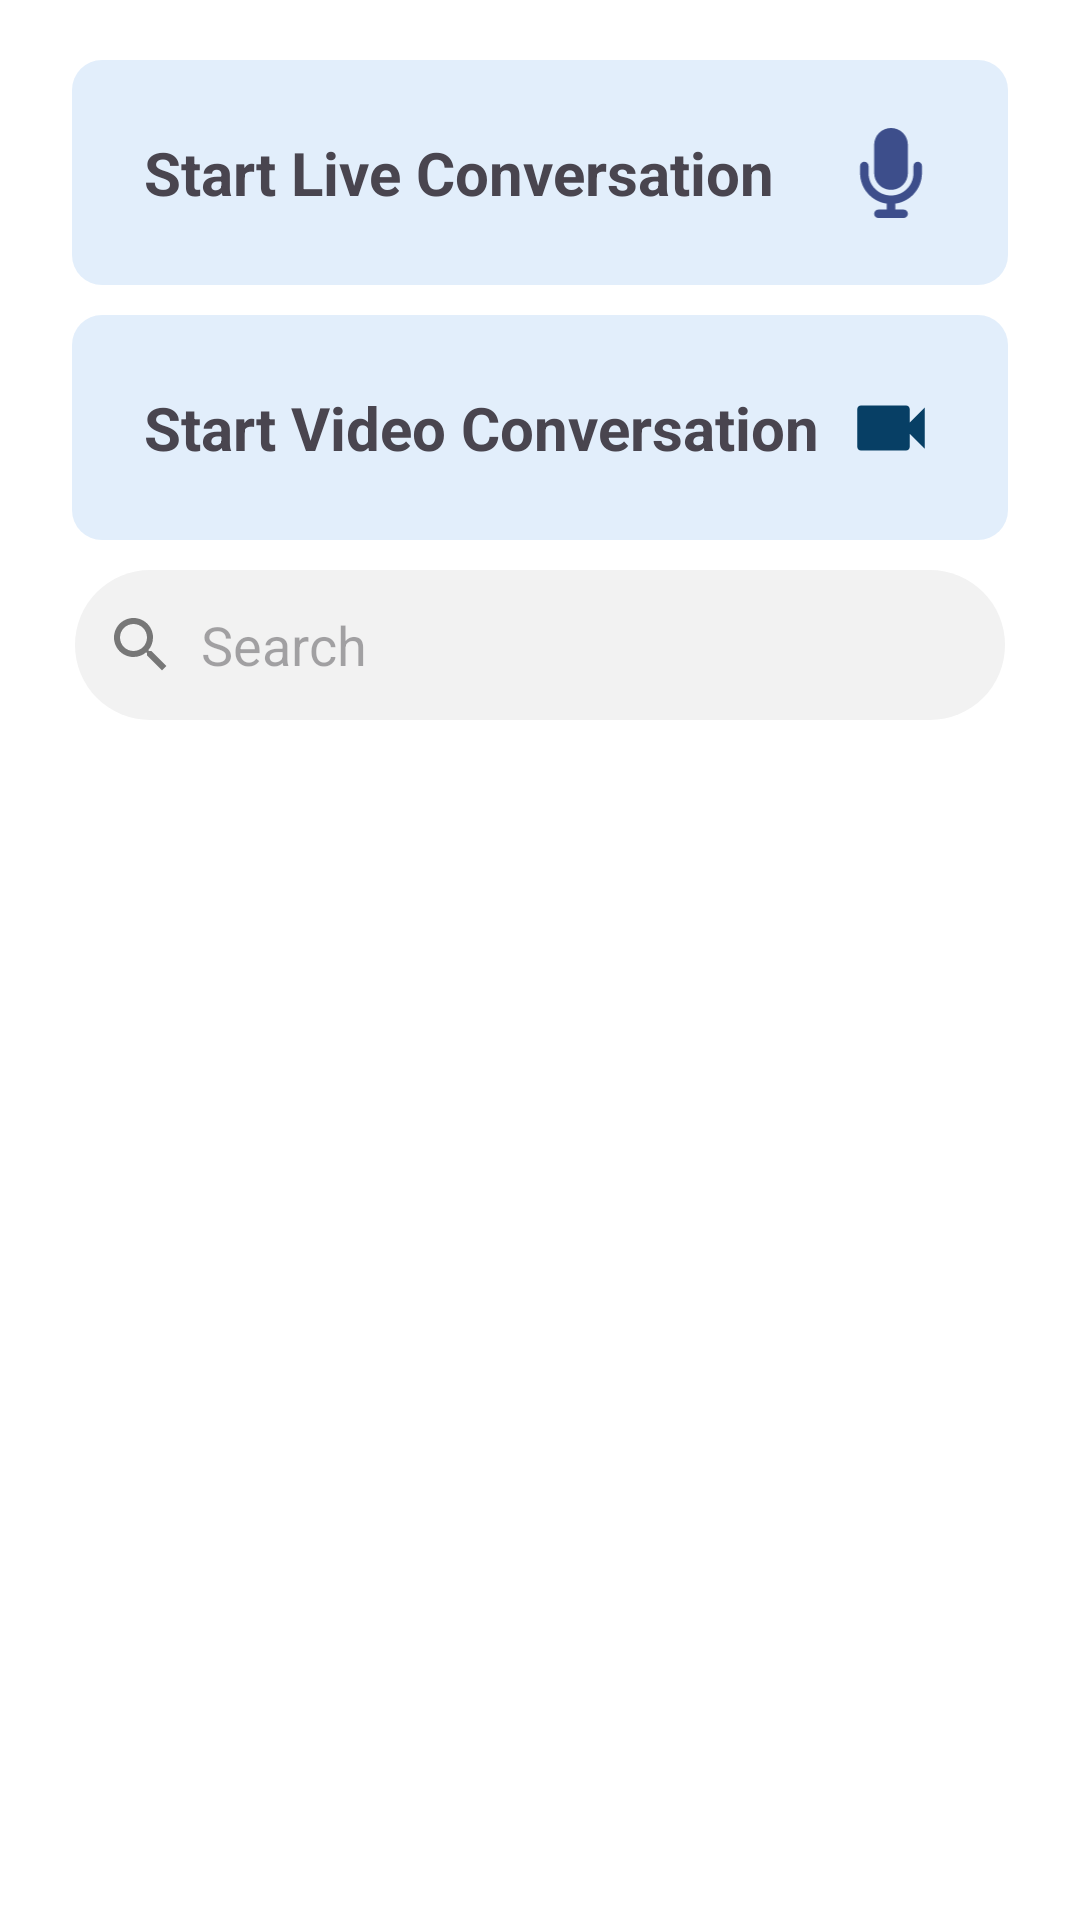

Produce the Android XML layout that renders to this screen, including the resource entries it uses.
<!-- AndroidManifest.xml: application theme Theme.Echolynk -->
<!-- res/layout/fragment_speech.xml -->
<?xml version="1.0" encoding="utf-8"?>
<RelativeLayout xmlns:android="http://schemas.android.com/apk/res/android"
    xmlns:app="http://schemas.android.com/apk/res-auto"
    xmlns:tools="http://schemas.android.com/tools"
    android:layout_width="match_parent"
    android:layout_height="match_parent"
    android:id="@+id/speechFragmentLayout"
    android:background="@color/white"
    tools:context=".View.LiveConversation.SpeechFragment">

    


    <androidx.constraintlayout.widget.ConstraintLayout
        android:id="@+id/constraintLayout001"
        android:layout_width="match_parent"
        android:layout_height="75dp"
        android:layout_alignParentStart="true"
        android:layout_alignParentTop="true"
        android:layout_marginStart="24dp"
        android:layout_marginTop="20dp"
        android:layout_marginEnd="24dp"
        android:background="@drawable/live_conversation_btn_background">


        <TextView
            android:id="@+id/textView20"
            android:layout_width="wrap_content"
            android:layout_height="wrap_content"
            android:layout_marginStart="24dp"
            android:text="Start Live Conversation"
            android:textSize="20sp"
            android:textStyle="bold"
            app:layout_constraintBottom_toBottomOf="parent"
            app:layout_constraintStart_toStartOf="parent"
            app:layout_constraintTop_toTopOf="parent" />

        <ImageView
            android:id="@+id/imageView6"
            android:layout_width="30dp"
            android:layout_height="30dp"
            android:layout_marginEnd="24dp"
            android:src="@drawable/microphone_solid"
            app:layout_constraintBottom_toBottomOf="parent"
            app:layout_constraintEnd_toEndOf="parent"
            app:layout_constraintTop_toTopOf="parent" />

    </androidx.constraintlayout.widget.ConstraintLayout>

    <androidx.constraintlayout.widget.ConstraintLayout
        android:id="@+id/constraintLayoutWebView"
        android:layout_width="match_parent"
        android:layout_height="75dp"
        android:layout_alignParentStart="true"
        android:layout_marginStart="24dp"
        android:layout_marginTop="10dp"
        android:layout_marginEnd="24dp"
        android:layout_below="@+id/constraintLayout001"
        android:background="@drawable/live_conversation_btn_background">


        <TextView
            android:id="@+id/webViewTextView20"
            android:layout_width="wrap_content"
            android:layout_height="wrap_content"
            android:layout_marginStart="24dp"
            android:text="Start Video Conversation"
            android:textSize="20sp"
            android:textStyle="bold"
            app:layout_constraintBottom_toBottomOf="parent"
            app:layout_constraintStart_toStartOf="parent"
            app:layout_constraintTop_toTopOf="parent" />

        <ImageView
            android:id="@+id/webViewImageView6"
            android:layout_width="30dp"
            android:layout_height="30dp"
            android:layout_marginEnd="24dp"
            android:src="@drawable/baseline_videocam_24"
            app:layout_constraintBottom_toBottomOf="parent"
            app:layout_constraintEnd_toEndOf="parent"
            app:layout_constraintTop_toTopOf="parent" />

    </androidx.constraintlayout.widget.ConstraintLayout>

    <EditText
        android:id="@+id/editTextText"
        android:layout_width="match_parent"
        android:layout_height="50dp"
        android:layout_below="@+id/constraintLayoutWebView"
        android:layout_alignParentStart="true"
        android:layout_alignParentEnd="true"
        android:layout_marginStart="25dp"
        android:layout_marginTop="10dp"
        android:layout_marginEnd="25dp"
        android:background="@drawable/search_background_2"
        android:drawableStart="@drawable/baseline_search_24"
        android:drawablePadding="8dp"
        android:ems="10"
        android:hint="Search"
        android:inputType="text"
        android:padding="10dp"
        android:textColor="@color/white" />

    <androidx.recyclerview.widget.RecyclerView
        android:id="@+id/conversationRecyclerView"
        android:layout_width="match_parent"
        android:layout_height="wrap_content"
        android:layout_below="@+id/editTextText"
        android:layout_alignParentStart="true"
        android:layout_alignParentEnd="true"
        android:layout_marginStart="0dp"
        android:layout_marginTop="10dp"
        android:layout_marginEnd="0dp" />

</RelativeLayout>
<!-- resources referenced by this layout -->
<resources>
  <color name="white">#FFFFFFFF</color>
  <!-- drawable baseline_search_24 (drawable) -->
  <vector xmlns:android="http://schemas.android.com/apk/res/android" android:alpha="0.51" android:height="24dp" android:tint="#000000" android:viewportHeight="24" android:viewportWidth="24" android:width="24dp">
        
      <path android:fillColor="@android:color/white" android:pathData="M15.5,14h-0.79l-0.28,-0.27C15.41,12.59 16,11.11 16,9.5 16,5.91 13.09,3 9.5,3S3,5.91 3,9.5 5.91,16 9.5,16c1.61,0 3.09,-0.59 4.23,-1.57l0.27,0.28v0.79l5,4.99L20.49,19l-4.99,-5zM9.5,14C7.01,14 5,11.99 5,9.5S7.01,5 9.5,5 14,7.01 14,9.5 11.99,14 9.5,14z"/>
      
  </vector>
  <!-- drawable baseline_videocam_24 (drawable) -->
  <vector xmlns:android="http://schemas.android.com/apk/res/android" android:autoMirrored="true" android:height="24dp" android:tint="#073F65" android:viewportHeight="24" android:viewportWidth="24" android:width="24dp">
        
      <path android:fillColor="@android:color/white" android:pathData="M17,10.5V7c0,-0.55 -0.45,-1 -1,-1H4c-0.55,0 -1,0.45 -1,1v10c0,0.55 0.45,1 1,1h12c0.55,0 1,-0.45 1,-1v-3.5l4,4v-11l-4,4z"/>
      
  </vector>
  <!-- drawable live_conversation_btn_background (drawable) -->
  <?xml version="1.0" encoding="utf-8"?>
  <selector xmlns:android="http://schemas.android.com/apk/res/android">
  <item>
      <shape android:shape="rectangle">
          <solid android:color="#408ABDED"/>
          <corners android:radius="10dp"/>
      </shape>
  </item>
  </selector>
  <!-- drawable microphone_solid (drawable) -->
  <vector xmlns:android="http://schemas.android.com/apk/res/android"
      android:width="384dp"
      android:height="512dp"
      android:viewportWidth="384"
      android:viewportHeight="512">
    <path
        android:pathData="M192,0C139,0 96,43 96,96V256c0,53 43,96 96,96s96,-43 96,-96V96c0,-53 -43,-96 -96,-96zM64,216c0,-13.3 -10.7,-24 -24,-24s-24,10.7 -24,24v40c0,89.1 66.2,162.7 152,174.4V464H120c-13.3,0 -24,10.7 -24,24s10.7,24 24,24h72,72c13.3,0 24,-10.7 24,-24s-10.7,-24 -24,-24H216V430.4c85.8,-11.7 152,-85.3 152,-174.4V216c0,-13.3 -10.7,-24 -24,-24s-24,10.7 -24,24v40c0,70.7 -57.3,128 -128,128s-128,-57.3 -128,-128V216z"
        android:fillColor="#3d4e8b"/>
  </vector>
  <!-- drawable search_background_2 (drawable) -->
  <?xml version="1.0" encoding="utf-8"?>
  <selector xmlns:android="http://schemas.android.com/apk/res/android">
  <item>
      <shape android:shape="rectangle">
          <solid android:color="#F2F2F2"/>
          <corners android:radius="100dp"/>
      </shape>
  </item>
  </selector>
  <style name="Theme.Echolynk" parent="Base.Theme.Echolynk" />
  <style name="Base.Theme.Echolynk" parent="Theme.Material3.DayNight.NoActionBar">
          
          
      </style>
</resources>
